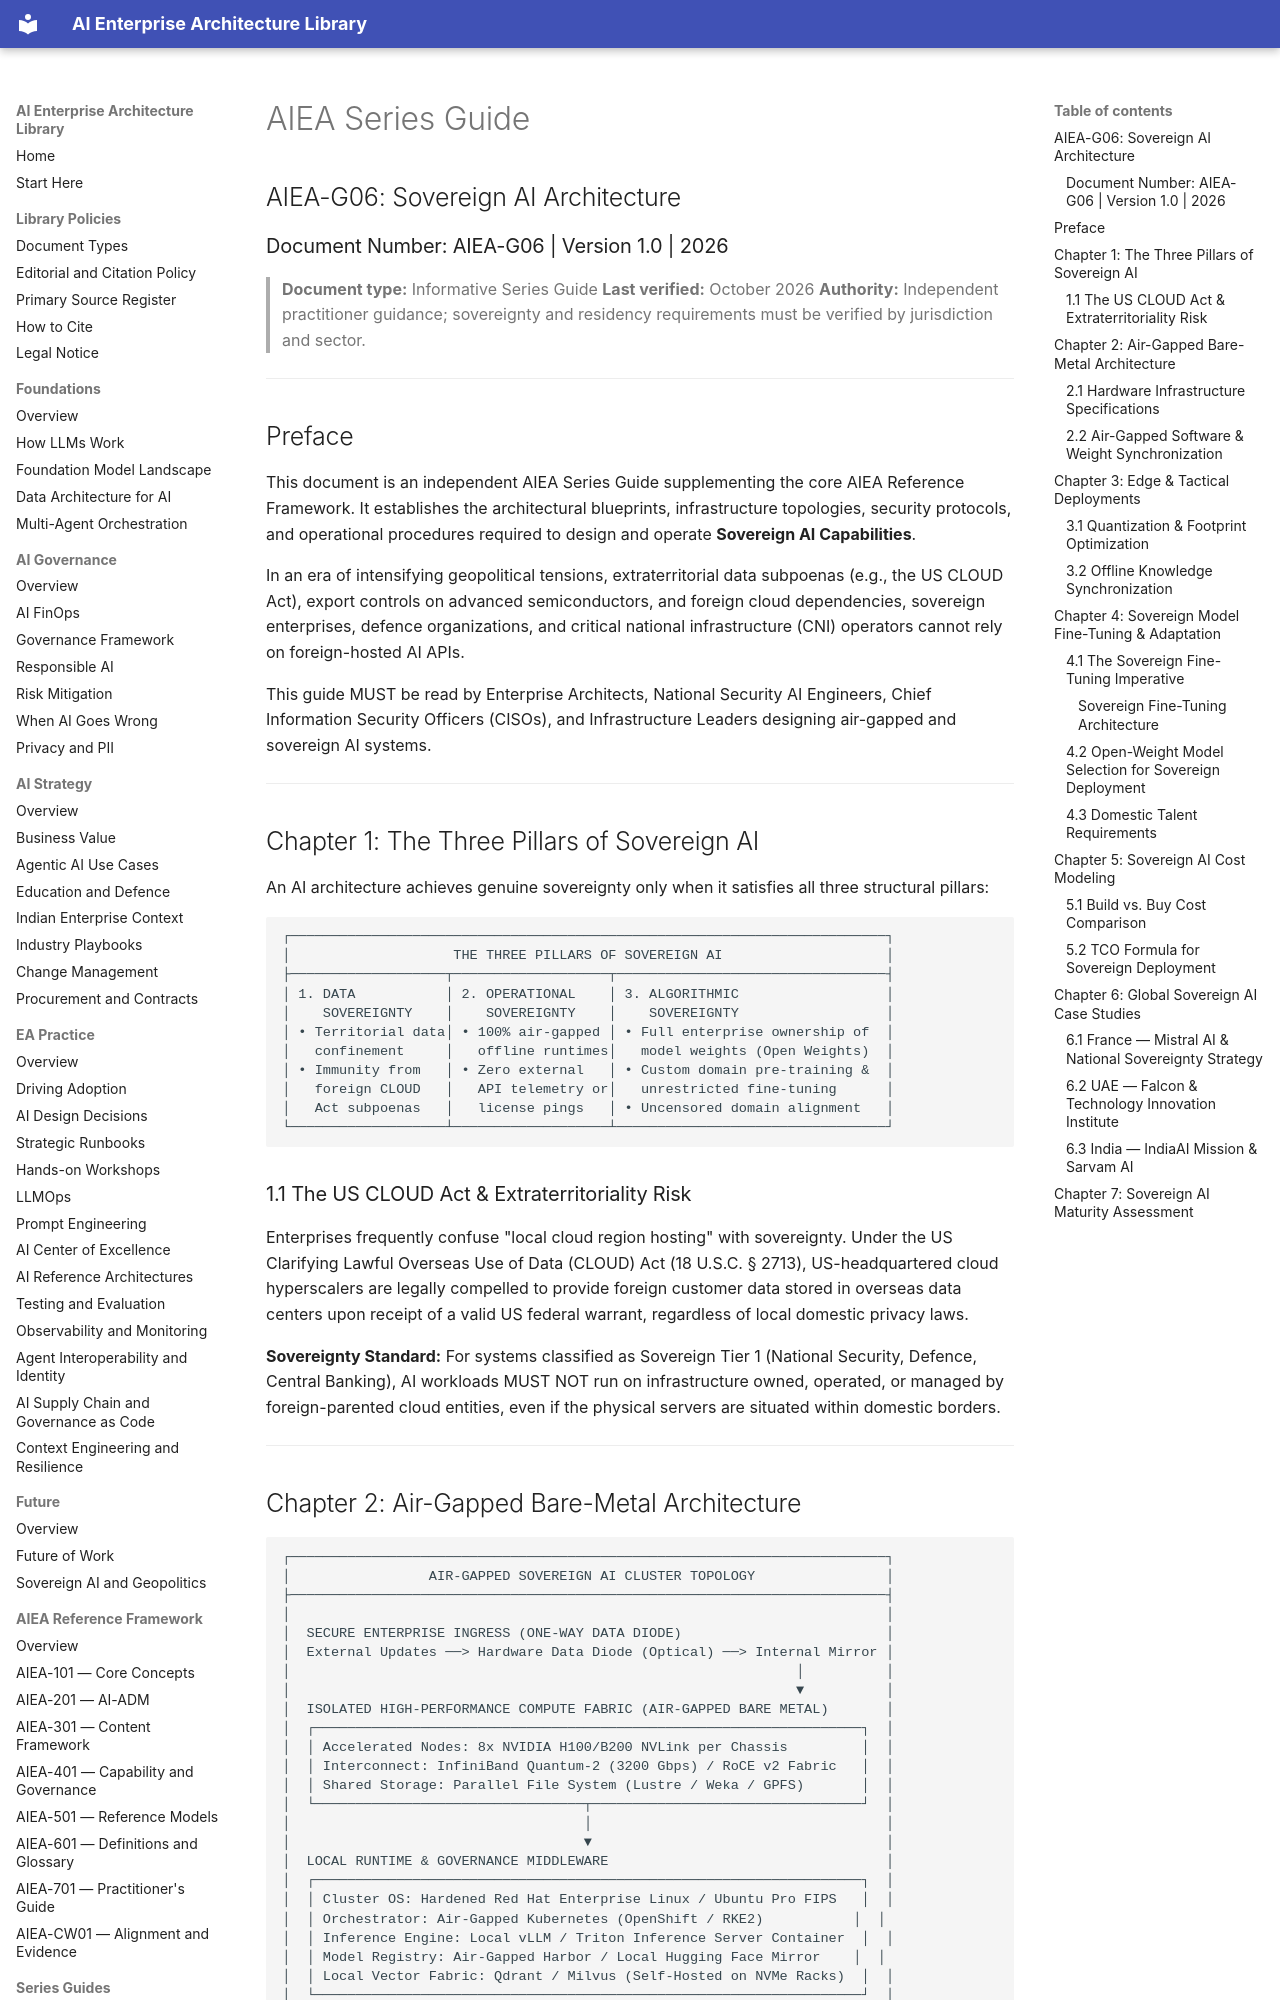

repository: ParthivPandya/enterprise-ai-architecture-library · page: 06-Series Guide/AIEA-G06-Sovereign-AI/index.html · generator: mkdocs

# AIEA Series Guide
## AIEA-G06: Sovereign AI Architecture
### Document Number: AIEA-G06 | Version 1.0 | 2026

> **Document type:** Informative Series Guide
> **Last verified:** October 2026
> **Authority:** Independent practitioner guidance; sovereignty and residency requirements must be verified by jurisdiction and sector.

---

## Preface

This document is an independent AIEA Series Guide supplementing the core AIEA Reference Framework. It establishes the architectural blueprints, infrastructure topologies, security protocols, and operational procedures required to design and operate **Sovereign AI Capabilities**.

In an era of intensifying geopolitical tensions, extraterritorial data subpoenas (e.g., the US CLOUD Act), export controls on advanced semiconductors, and foreign cloud dependencies, sovereign enterprises, defence organizations, and critical national infrastructure (CNI) operators cannot rely on foreign-hosted AI APIs.

This guide MUST be read by Enterprise Architects, National Security AI Engineers, Chief Information Security Officers (CISOs), and Infrastructure Leaders designing air-gapped and sovereign AI systems.

---

## Chapter 1: The Three Pillars of Sovereign AI

An AI architecture achieves genuine sovereignty only when it satisfies all three structural pillars:

```
┌─────────────────────────────────────────────────────────────────────────┐
│                    THE THREE PILLARS OF SOVEREIGN AI                    │
├───────────────────┬───────────────────┬─────────────────────────────────┤
│ 1. DATA           │ 2. OPERATIONAL    │ 3. ALGORITHMIC                  │
│    SOVEREIGNTY    │    SOVEREIGNTY    │    SOVEREIGNTY                  │
│ • Territorial data│ • 100% air-gapped │ • Full enterprise ownership of  │
│   confinement     │   offline runtimes│   model weights (Open Weights)  │
│ • Immunity from   │ • Zero external   │ • Custom domain pre-training &  │
│   foreign CLOUD   │   API telemetry or│   unrestricted fine-tuning      │
│   Act subpoenas   │   license pings   │ • Uncensored domain alignment   │
└───────────────────┴───────────────────┴─────────────────────────────────┘
```

### 1.1 The US CLOUD Act & Extraterritoriality Risk

Enterprises frequently confuse "local cloud region hosting" with sovereignty. Under the US Clarifying Lawful Overseas Use of Data (CLOUD) Act (18 U.S.C. § 2713), US-headquartered cloud hyperscalers are legally compelled to provide foreign customer data stored in overseas data centers upon receipt of a valid US federal warrant, regardless of local domestic privacy laws.

**Sovereignty Standard:** For systems classified as Sovereign Tier 1 (National Security, Defence, Central Banking), AI workloads MUST NOT run on infrastructure owned, operated, or managed by foreign-parented cloud entities, even if the physical servers are situated within domestic borders.

---
